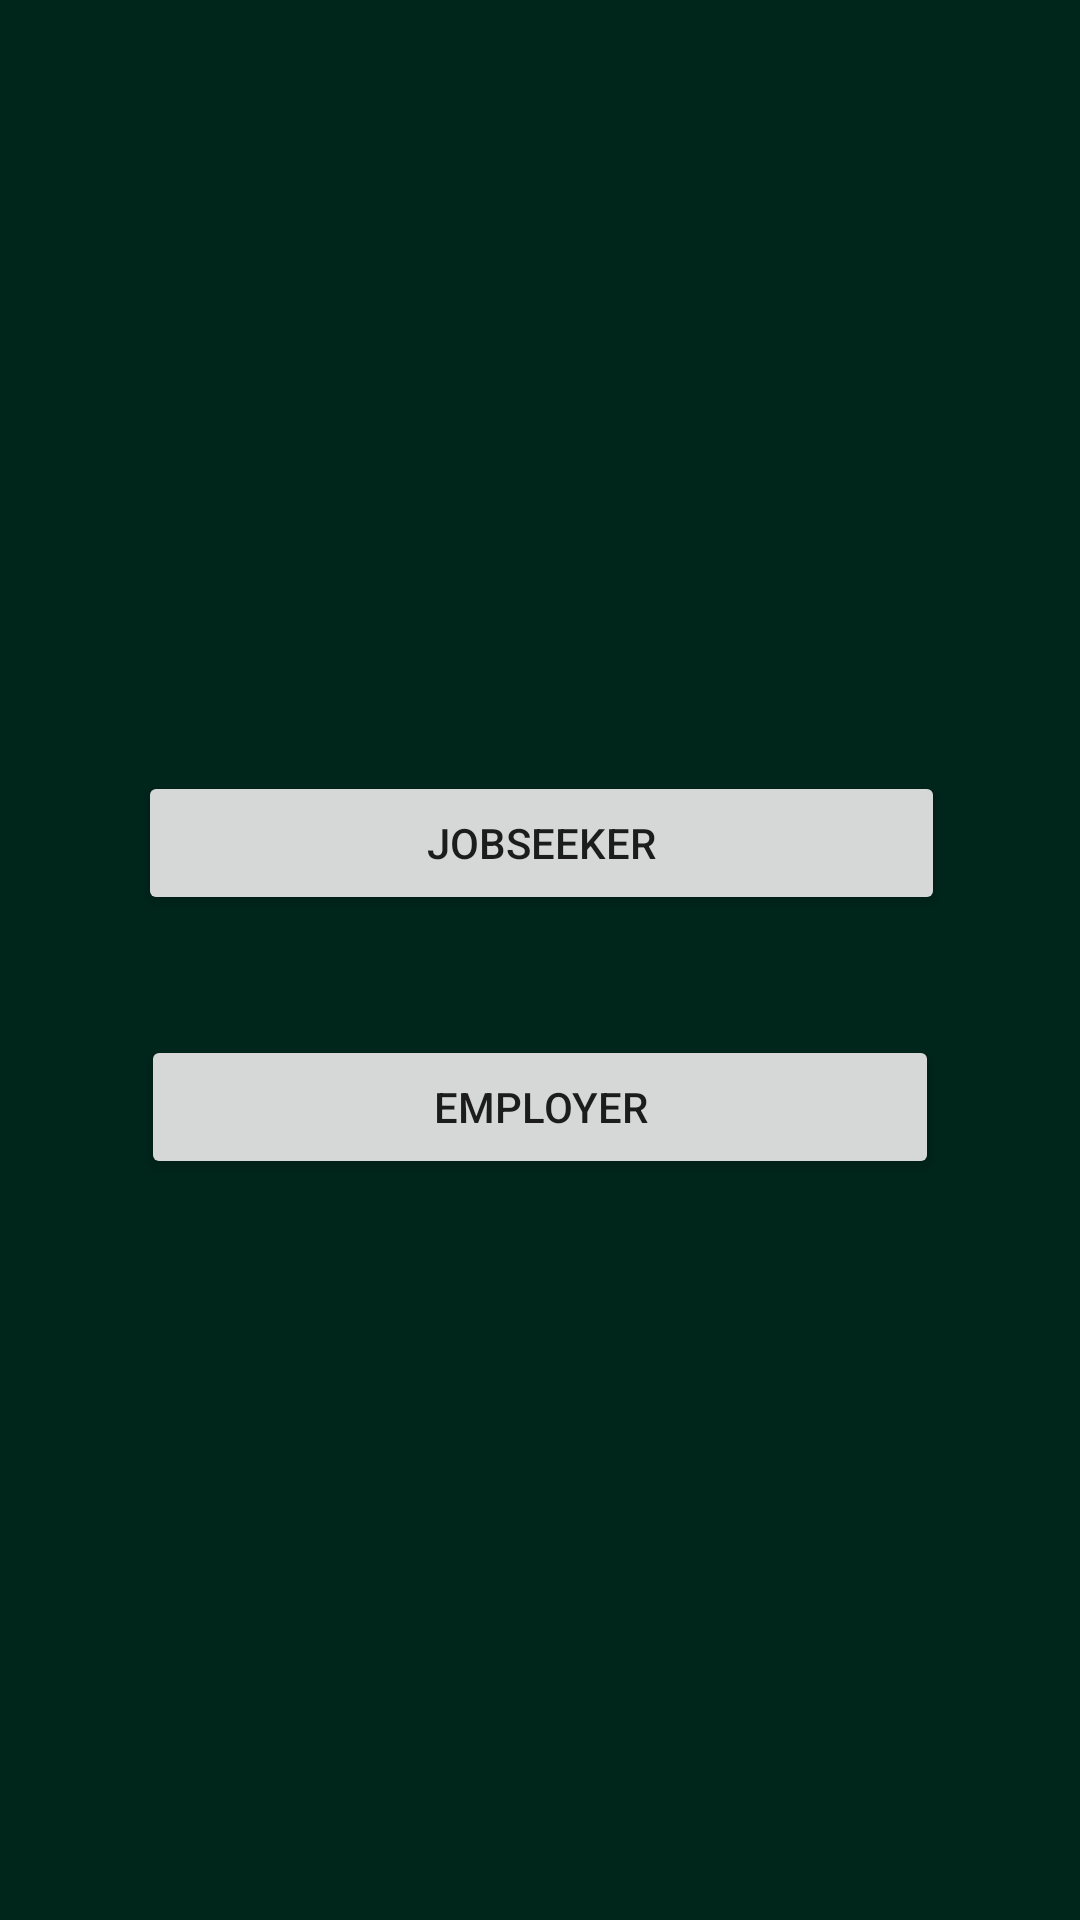

Here is an Android app screen rendered from its layout file. Give the layout XML and the strings, colors and styles it references.
<!-- AndroidManifest.xml: application theme AppTheme -->
<!-- res/layout/activity_main.xml -->
<?xml version="1.0" encoding="utf-8"?>
<android.support.constraint.ConstraintLayout xmlns:android="http://schemas.android.com/apk/res/android"
    xmlns:app="http://schemas.android.com/apk/res-auto"
    xmlns:tools="http://schemas.android.com/tools"
    android:layout_width="match_parent"
    android:layout_height="match_parent"
    tools:context="it.leenergy.com.deal.MainActivity">

    <ImageView
        android:id="@+id/imageView"
        android:layout_width="128dp"
        android:layout_height="217dp"
        android:layout_marginEnd="8dp"
        android:layout_marginStart="8dp"
        android:layout_marginTop="8dp"
        app:layout_constraintEnd_toEndOf="parent"
        app:layout_constraintStart_toStartOf="parent"
        app:layout_constraintTop_toTopOf="parent"
        app:srcCompat="@drawable/logo_jcb"
        android:contentDescription="@string/logo" />

    <Button
        android:id="@+id/btnJobseeker"
        android:layout_width="269dp"
        android:layout_height="wrap_content"
        android:layout_marginEnd="8dp"
        android:layout_marginStart="8dp"
        android:layout_marginTop="32dp"
        android:text="@string/jobseeker"
        app:layout_constraintEnd_toEndOf="parent"
        app:layout_constraintHorizontal_bias="0.505"
        app:layout_constraintStart_toStartOf="parent"
        app:layout_constraintTop_toBottomOf="@+id/imageView" />

    <Button
        android:id="@+id/btnEmployer"
        android:layout_width="266dp"
        android:layout_height="wrap_content"
        android:layout_marginEnd="8dp"
        android:layout_marginStart="8dp"
        android:layout_marginTop="40dp"
        android:text="@string/employer"
        app:layout_constraintEnd_toEndOf="parent"
        app:layout_constraintStart_toStartOf="parent"
        app:layout_constraintTop_toBottomOf="@+id/btnJobseeker" />

    <android.support.constraint.Guideline
        android:id="@+id/guideline"
        android:layout_width="wrap_content"
        android:layout_height="wrap_content"
        android:orientation="vertical"
        app:layout_constraintGuide_percent="0.5" />

</android.support.constraint.ConstraintLayout>
<!-- resources referenced by this layout -->
<resources>
  <!-- drawable logo_jcb: png bitmap (mipmap-hdpi, 85051 bytes) -->
  <string name="employer">Employer</string>
  <string name="jobseeker">JobSeeker</string>
  <string name="logo">Logo</string>
  <style name="AppTheme" parent="Theme.AppCompat.Light.NoActionBar">
          
          <item name="colorPrimary">@color/colorPrimary</item>
          <item name="colorPrimaryDark">@color/colorPrimaryDark</item>
          <item name="colorAccent">@color/colorAccent</item>
          <item name="android:windowBackground">@color/colorPrimaryDark</item>
  
      </style>
  <color name="colorPrimary">#004d40</color>
  <color name="colorPrimaryDark">#00251a</color>
  <color name="colorAccent">#767676</color>
</resources>
